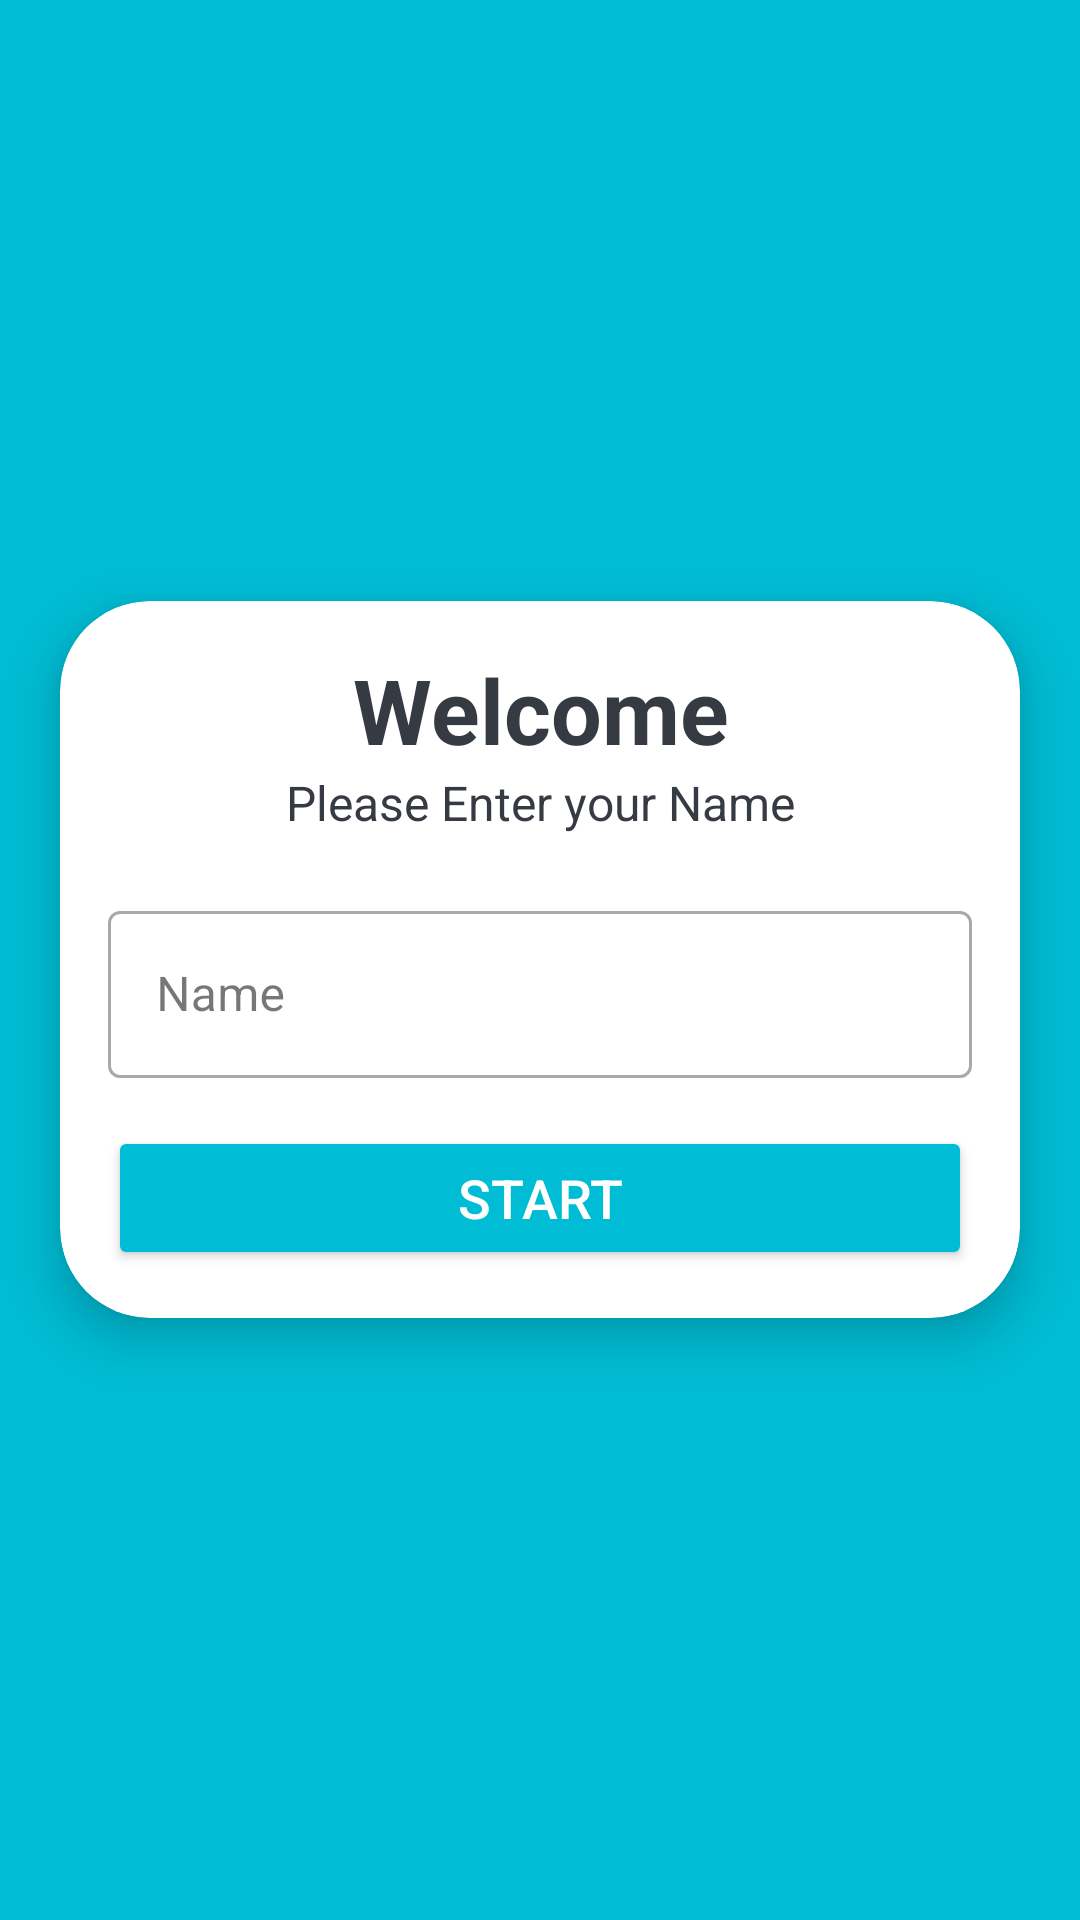

Layout XML and referenced resources for this Android screen:
<!-- AndroidManifest.xml: application theme Theme.Quiz -->
<!-- res/layout/activity_main.xml -->
<?xml version="1.0" encoding="utf-8"?>
<LinearLayout xmlns:android="http://schemas.android.com/apk/res/android"
    xmlns:app="http://schemas.android.com/apk/res-auto"
    xmlns:tools="http://schemas.android.com/tools"
    android:layout_width="match_parent"
    android:layout_height="match_parent"
    tools:context=".MainActivity"
    android:gravity="center"
    android:orientation="vertical"
    android:background="#00BCD4">





    <androidx.cardview.widget.CardView
        android:layout_width="match_parent"
        android:layout_height="wrap_content"
        android:layout_marginStart="20dp"
        android:layout_marginEnd="20dp"
        android:background="@color/white"
        app:cardCornerRadius="30dp"
        app:cardElevation="10dp">

        <LinearLayout
            android:layout_width="match_parent"
            android:layout_height="wrap_content"
            android:orientation="vertical"
            android:padding="16dp"
            >

            <TextView
                android:layout_width="match_parent"
                android:layout_height="wrap_content"
                android:gravity="center"
                android:text="@string/welcome"
                android:textColor="#363A43"
                android:textSize="30sp"
                android:textStyle="bold"
                />

            <TextView
                android:layout_width="match_parent"
                android:layout_height="wrap_content"
                android:gravity="center"
                android:text="@string/please_enter_your_name"
                android:textColor="#363A43"
                android:textSize="16sp"
                />

            <com.google.android.material.textfield.TextInputLayout
                android:layout_width="match_parent"
                android:layout_height="wrap_content"
                android:layout_marginTop="20dp"
                style="@style/Widget.MaterialComponents.TextInputLayout.OutlinedBox"
                >
                <androidx.appcompat.widget.AppCompatEditText
                    android:layout_width="match_parent"
                    android:layout_height="wrap_content"
                    android:id="@+id/editName"
                    android:hint="@string/name"
                    android:textColor="#363A43"
                    android:textColorHint="#7A8089"/>

            </com.google.android.material.textfield.TextInputLayout>

            <Button
                android:layout_width="match_parent"
                android:layout_height="wrap_content"
                android:id="@+id/btn_start"
                android:layout_marginTop="16dp"
                android:backgroundTint="#00BCD4"
                android:text="@string/start"
                android:textSize="18sp"
                android:textColor="@color/white"
                android:onClick="start"/>

        </LinearLayout>


    </androidx.cardview.widget.CardView>

</LinearLayout>
<!-- resources referenced by this layout -->
<resources>
  <color name="white">#FFFFFFFF</color>
  <string name="name">Name</string>
  <string name="please_enter_your_name">Please Enter your Name</string>
  <string name="start">Start</string>
  <string name="welcome">Welcome</string>
  <style name="Theme.Quiz" parent="Base.Theme.Quiz" />
  <style name="Base.Theme.Quiz" parent="Theme.Material3.DayNight.NoActionBar">
          
          
          <item name="colorPrimary">#00BCD4</item>
          <item name="colorPrimaryDark">#00BCD4</item>
  
      </style>
</resources>
